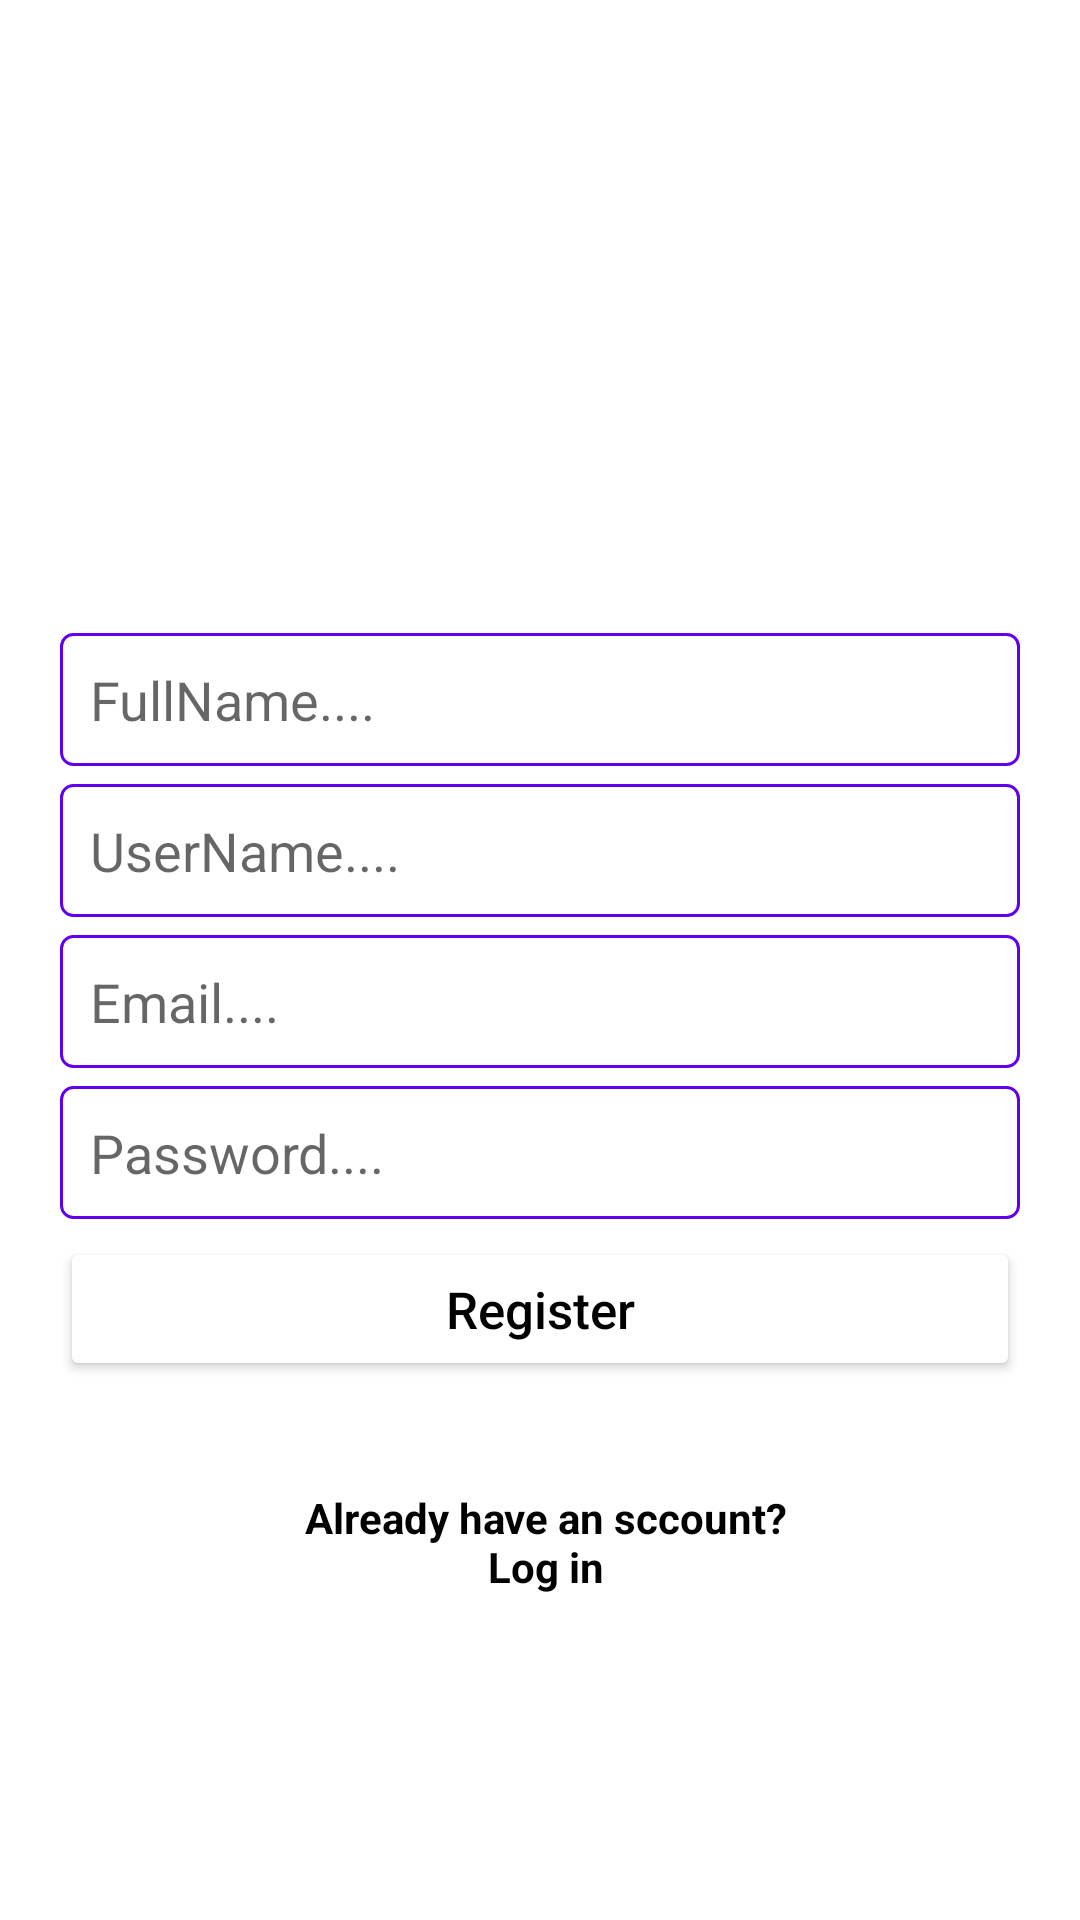

Layout XML and referenced resources for this Android screen:
<!-- AndroidManifest.xml: application theme Theme.Social_Mediavj -->
<!-- res/layout/activity_sign_up.xml -->
<?xml version="1.0" encoding="utf-8"?>
<RelativeLayout xmlns:android="http://schemas.android.com/apk/res/android"
    xmlns:app="http://schemas.android.com/apk/res-auto"
    xmlns:tools="http://schemas.android.com/tools"
    android:layout_width="match_parent"
    android:layout_height="match_parent"
    android:background="@drawable/back_ui"
    tools:context=".SignUpActivity">

    <RelativeLayout
        android:layout_width="fill_parent"
        android:layout_height="fill_parent" >

    <ImageView
        android:id="@+id/logo_signup"
        android:layout_width="160dp"
        android:layout_height="90dp"
        android:src="@drawable/instagram"
        android:tint="@color/background_color"
        android:layout_centerHorizontal="true"
        android:layout_marginTop="115dp"  />

    <EditText
        android:id="@+id/fullname_signup"
        android:layout_width="match_parent"
        android:layout_height="wrap_content"
        android:background="@drawable/inputs_background"
        android:padding="10dp"
        android:layout_below="@+id/logo_signup"
        android:layout_marginLeft="20dp"
        android:layout_marginRight="20dp"
        android:layout_marginTop="6dp"
        android:inputType="textEmailAddress"
        android:hint="FullName...." />

    <EditText
        android:id="@+id/username_signup"
        android:layout_width="match_parent"
        android:layout_height="wrap_content"
        android:background="@drawable/inputs_background"
        android:padding="10dp"
        android:layout_below="@+id/fullname_signup"
        android:layout_marginLeft="20dp"
        android:layout_marginRight="20dp"
        android:layout_marginTop="6dp"
        android:inputType="textEmailAddress"
        android:hint="UserName...." />

    <EditText
        android:id="@+id/email_signup"
        android:layout_width="match_parent"
        android:layout_height="wrap_content"
        android:background="@drawable/inputs_background"
        android:padding="10dp"
        android:layout_below="@+id/username_signup"
        android:layout_marginLeft="20dp"
        android:layout_marginRight="20dp"
        android:layout_marginTop="6dp"
        android:inputType="textEmailAddress"
        android:hint="Email...." />

    <EditText
        android:id="@+id/password_singup"
        android:layout_width="match_parent"
        android:layout_height="wrap_content"
        android:background="@drawable/inputs_background"
        android:padding="10dp"
        android:layout_below="@+id/email_signup"
        android:layout_marginLeft="20dp"
        android:layout_marginRight="20dp"
        android:layout_marginTop="6dp"
        android:inputType="textPassword"
        android:hint="Password...." />

    <Button
        android:id="@+id/signup_btn"
        android:layout_width="match_parent"
        android:layout_height="wrap_content"
        android:layout_below="@+id/password_singup"
        android:layout_marginLeft="20dp"
        android:layout_marginRight="20dp"
        android:layout_marginTop="6dp"
        android:backgroundTint="@color/background_color"
        android:text="Register"
        android:textColor="@color/textcolor"
        android:textAllCaps="false"
        android:textSize="17dp"  />

        <TextView
            android:layout_width="wrap_content"
            android:layout_height="wrap_content"
            android:text="Already have an sccount? Log in"
            android:layout_below="@id/signup_btn"
            android:layout_alignParentStart="true"
            android:layout_alignParentEnd="true"
            android:layout_marginStart="82dp"
            android:layout_marginTop="26dp"
            android:layout_marginEnd="78dp"
            android:gravity="center"
            android:padding="10dp"
            android:textStyle="bold"
            android:textColor="@color/textcolor"
            android:id="@+id/signin_link_btn"
            />

   

    </RelativeLayout>

</RelativeLayout>
<!-- resources referenced by this layout -->
<resources>
  <color name="background_color">#FFFFFFFF</color>
  <color name="textcolor">#000000</color>
  <!-- drawable inputs_background (drawable) -->
  <?xml version="1.0" encoding="utf-8"?>
  <shape
      xmlns:android="http://schemas.android.com/apk/res/android"
      android:shape="rectangle"
      >
  
      <corners android:radius="4dp"></corners>
      
  
      <stroke android:width="1dp"
          android:color="@color/purple_500"
          ></stroke>
  
  </shape>
  <style name="Theme.Social_Mediavj" parent="Theme.MaterialComponents.DayNight.NoActionBar">
          
          <item name="colorPrimary">@color/purple_500</item>
          <item name="colorPrimaryVariant">@color/purple_700</item>
          <item name="colorOnPrimary">@color/white</item>
          
          <item name="colorSecondary">@color/teal_200</item>
          <item name="colorSecondaryVariant">@color/teal_700</item>
          <item name="colorOnSecondary">@color/black</item>
          
          <item name="android:statusBarColor">?attr/colorPrimaryVariant</item>
          
      </style>
  <color name="purple_500">#FF6200EE</color>
  <color name="purple_700">#FF3700B3</color>
  <color name="white">#FFFFFFFF</color>
  <color name="teal_200">#FF03DAC5</color>
  <color name="teal_700">#FF018786</color>
  <color name="black">#FF000000</color>
</resources>
